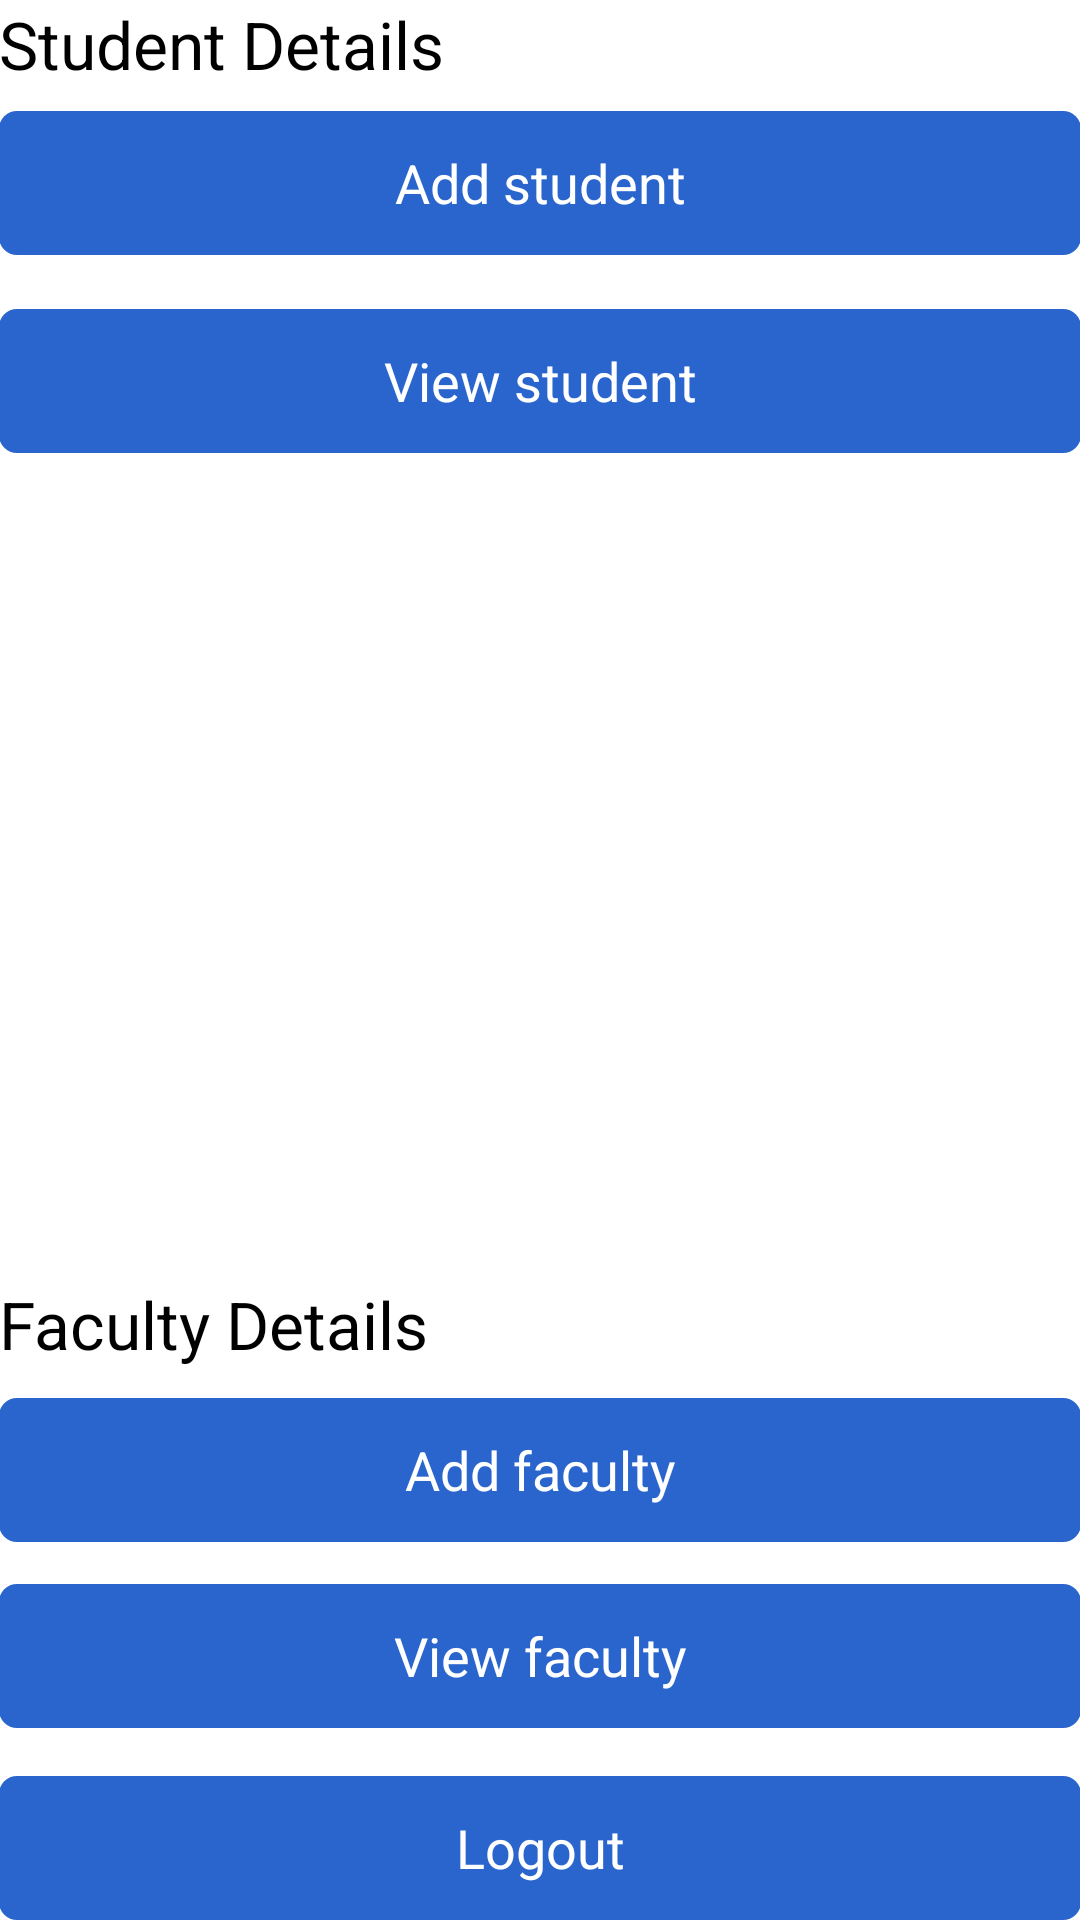

Reconstruct the res/layout file that produces this screen, plus the resources it refers to.
<!-- AndroidManifest.xml: application theme AppTheme -->
<!-- res/layout/menu.xml -->
<RelativeLayout xmlns:android="http://schemas.android.com/apk/res/android"
    xmlns:tools="http://schemas.android.com/tools"
    android:layout_width="match_parent"
    android:layout_height="match_parent"
    android:paddingBottom="@dimen/activity_vertical_margin"
    android:paddingLeft="@dimen/activity_horizontal_margin"
    android:paddingRight="@dimen/activity_horizontal_margin"
    android:paddingTop="@dimen/activity_vertical_margin">


    <TextView
        android:id="@+id/studentTv"
        android:layout_width="wrap_content"
        android:layout_height="wrap_content"
        android:gravity="center"
        android:text="Student Details"
        android:layout_marginBottom="10dp"
        android:textAppearance="?android:attr/textAppearanceLarge" />

    <Button
        android:id="@+id/buttonViewstudent"
        android:layout_width="match_parent"
        android:layout_height="wrap_content"
        android:layout_below="@+id/buttonaddstudent"
        android:background="@drawable/login_button_bg"
        android:textColor="@color/white"
        android:layout_marginTop="18dp"
        android:text="View student" />

    <Button
        android:id="@+id/buttonlogout"
        android:layout_width="match_parent"
        android:layout_height="wrap_content"
        android:layout_alignLeft="@+id/buttonviewfaculty"
        android:layout_alignParentBottom="true"
        android:background="@drawable/login_button_bg"
        android:textColor="@color/white"
        android:text="Logout" />

    <Button
        android:id="@+id/buttonviewfaculty"
        android:layout_width="match_parent"
        android:layout_height="wrap_content"
        android:layout_above="@+id/buttonlogout"
        android:layout_alignLeft="@+id/buttonaddfaculty"
        android:layout_marginBottom="16dp"
        android:background="@drawable/login_button_bg"
        android:textColor="@color/white"
        android:text="View faculty" />


    <TextView
        android:id="@+id/faculty"
        android:layout_width="wrap_content"
        android:layout_height="wrap_content"
        android:gravity="center"
        android:layout_above="@+id/buttonaddfaculty"
        android:layout_marginBottom="10dp"
        android:text="Faculty Details"
        android:textAppearance="?android:attr/textAppearanceLarge" />


    <Button
        android:id="@+id/buttonaddfaculty"
        android:layout_width="match_parent"
        android:layout_height="wrap_content"
        android:layout_above="@+id/buttonviewfaculty"
        android:layout_alignLeft="@+id/buttonViewstudent"
        android:layout_marginBottom="14dp"
        android:background="@drawable/login_button_bg"
        android:textColor="@color/white"
        android:text="Add faculty" />

    <Button
        android:id="@+id/buttonaddstudent"
        android:layout_width="match_parent"
        android:layout_height="wrap_content"
        android:layout_alignLeft="@+id/buttonViewstudent"
        android:layout_below="@+id/studentTv"
        android:layout_alignParentTop="true"
        android:layout_marginTop="37dp"
        android:background="@drawable/login_button_bg"
        android:textColor="@color/white"
        android:text="Add student" />

    <Button
        android:id="@+id/attendancePerStudentButton"
        android:layout_width="match_parent"
        android:layout_height="wrap_content"
        android:layout_below="@+id/buttonViewstudent"
        android:layout_centerHorizontal="true"
        android:layout_marginTop="29dp"
        android:visibility="gone"
        android:background="@drawable/login_button_bg"
        android:textColor="@color/white"
        android:text="Attendance Per Student" />

</RelativeLayout>
<!-- resources referenced by this layout -->
<resources>
  <color name="white">#FFFFFF</color>
  <!-- drawable login_button_bg (drawable) -->
  <?xml version="1.0" encoding="utf-8"?>
  <selector xmlns:android="http://schemas.android.com/apk/res/android">
      <item android:state_enabled="true"
          android:state_focused="true">
          <shape xmlns:android="http://schemas.android.com/apk/res/android"
              android:shape="rectangle">
              <solid android:color="@color/primary" />
              <stroke
                  android:width="2dp"
                  android:color="@color/danger"></stroke>
              <corners
                  android:bottomLeftRadius="6dp"
                  android:bottomRightRadius="6dp"
                  android:topLeftRadius="6dp"
                  android:topRightRadius="6dp"></corners>
  
          </shape>
      </item>
      <item android:state_enabled="true">
          <shape xmlns:android="http://schemas.android.com/apk/res/android"
              android:shape="rectangle">
              <solid android:color="@color/primary" />
              <corners
                  android:bottomLeftRadius="6dp"
                  android:bottomRightRadius="6dp"
                  android:topLeftRadius="6dp"
                  android:topRightRadius="6dp"></corners>
  
          </shape>
      </item>
  </selector>
  <style name="AppTheme" parent="AppBaseTheme">
          
          <item name="colorPrimary">@color/primary</item>
          <item name="colorPrimaryDark">@color/colorPrimary</item>
          <item name="colorAccent">@color/primary</item>
      </style>
  <color name="primary">#2965CC</color>
  <color name="danger">#E60000</color>
  <style name="AppBaseTheme" parent="android:Theme.Light">
          <item name="colorPrimary">@color/primary</item>
          <item name="colorPrimaryDark">@color/colorPrimary</item>
          <item name="colorAccent">@color/primary</item>
          
      </style>
  <color name="colorPrimary">#557ac1</color>
</resources>
